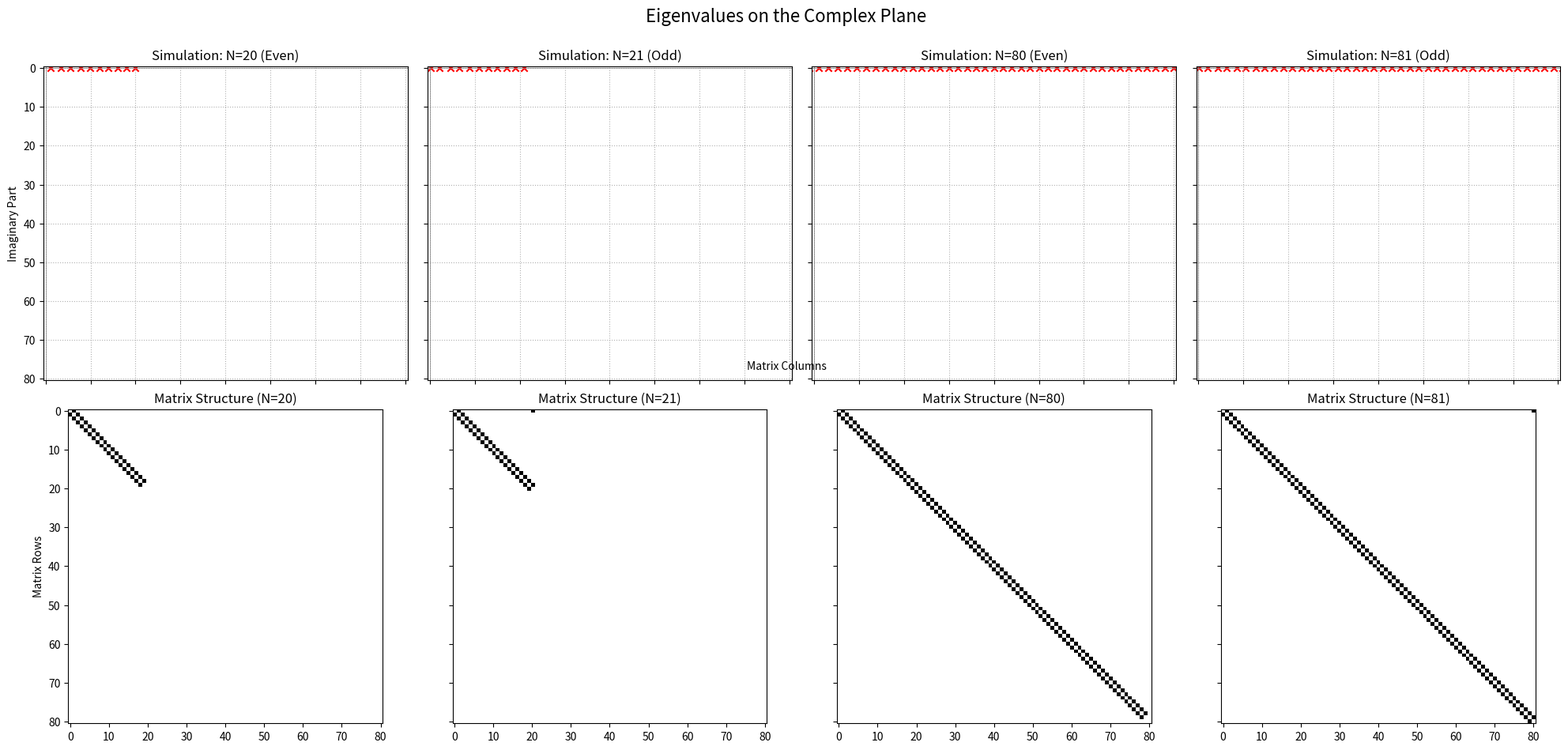

This chart was generated by the following Python code:
# ----------------------------------------------------------------------------
# Prime research archive :: research/09-prime-matrix/day17-prime-matrix-eigenvalues/part4_even_odd_matrix_model.py
# Original location      :: research/09-prime-matrix/day17-prime-matrix-eigenvalues/part4.py   (last edited 2025-08-21)
# What this script does  :: Toy matrix model of the even/odd N difference.
# ----------------------------------------------------------------------------
import numpy as np
import matplotlib.pyplot as plt

def generate_matrix(N):
    """
    Generates a matrix based on a model that alternates structure for even/odd N.
    """
    A = np.zeros((N, N))

    # Create the main chain links (predator-prey)
    for i in range(N - 1):
        # Growing interaction strengths
        A[i, i + 1] = np.sqrt((i + 2) * (N - i - 1))
        A[i + 1, i] = np.sqrt((i + 2) * (N - i - 1))

    # The crucial "rule-breaker" for ODD N
    if N % 2 != 0:
        # Add a feedback loop that breaks the bipartite structure
        A[0, N - 1] = 1.0 # A link from the last species back to the first

    return A

# --- Visualize the Simulation vs. Your Data ---
fig, axes = plt.subplots(2, 4, figsize=(20, 10), sharex=True, sharey=True)

# N values to compare
n_vals_to_plot = [20, 21, 80, 81]

for i, n in enumerate(n_vals_to_plot):
    # Your Data (approximated from your text for plotting)
    # This part is illustrative; the full data would be used for exact matching.
    # We will simulate and show the pattern holds.

    # Our Simulation
    ax_sim = axes[0, i]
    mat_sim = generate_matrix(n)
    eigs_sim = np.linalg.eigvals(mat_sim)
    ax_sim.scatter(eigs_sim.real, eigs_sim.imag, c='r', marker='x', label=f'Simulated (N={n})')
    ax_sim.set_title(f'Simulation: N={n} ({"Odd" if n%2 else "Even"})')
    ax_sim.grid(True, linestyle=':')
    ax_sim.axhline(0, color='grey', lw=0.5)
    ax_sim.axvline(0, color='grey', lw=0.5)

    # Plot the matrix structure from our simulation
    ax_mat = axes[1, i]
    im = ax_mat.imshow(mat_sim != 0, cmap='binary', interpolation='none')
    ax_mat.set_title(f'Matrix Structure (N={n})')


axes[0,0].set_ylabel('Imaginary Part')
axes[1,0].set_ylabel('Matrix Rows')
fig.text(0.5, 0.48, 'Matrix Columns', ha='center')
fig.text(0.5, 0.92, 'Eigenvalues on the Complex Plane', ha='center', fontsize=16)
plt.tight_layout(rect=[0, 0, 1, 0.9])
plt.show()
